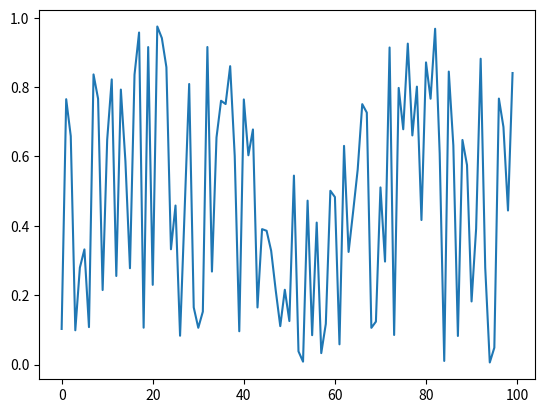

Write Python code to recreate this figure.
!conda info

!conda env list

!conda list -n ntds_2018

!conda install -n ntds_2018 git

if 1 == 1:
    print('hello')

for i in range(5):
    print(i)

a = 4
while a > 2:
    print(a)
    a -= 1

a = [1, 2, 'hello', 3.2]
print(a)
a[2] = 'world'
print(a)

(1, 2, 'hello')

a = {1, 2, 3, 3, 4}
print(a)
print(a.intersection({2, 4, 6}))

a = {'one': 1, 'two': 2, 'three': 3}
a['two']

def add(a, b):
    return a + b

add(1, 4)

class A:
    d = 10
    
    def add(self, c):
        return self.d + c

a = A()
a.add(20)

class B(A):
    def sub(self, c):
        return self.d - c

b = B()
print(b.add(20))
print(b.sub(20))

x = 1
x = 'abc'
x

add('hel', 'lo')

add([1, 2], [3, 4, 5])

print(int('120') + 10)
print(str(120) + ' items')

20 / 100 * 30

%matplotlib inline

import numpy as np
import matplotlib.pyplot as plt

y = np.random.uniform(size=100)
plt.plot(y);